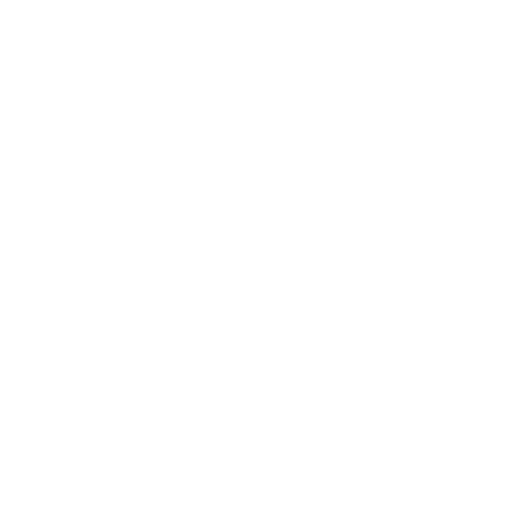
t = 0.00 s
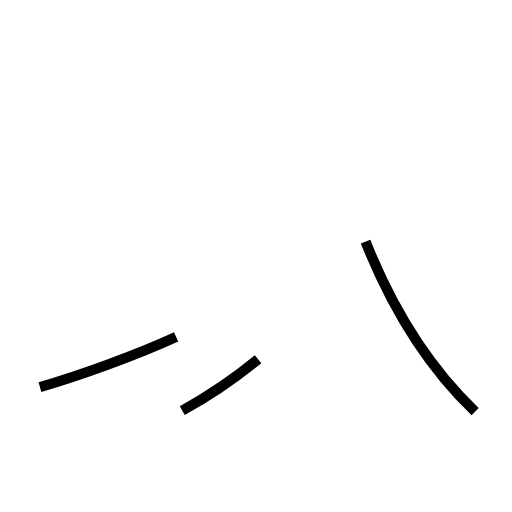
t = 1.29 s
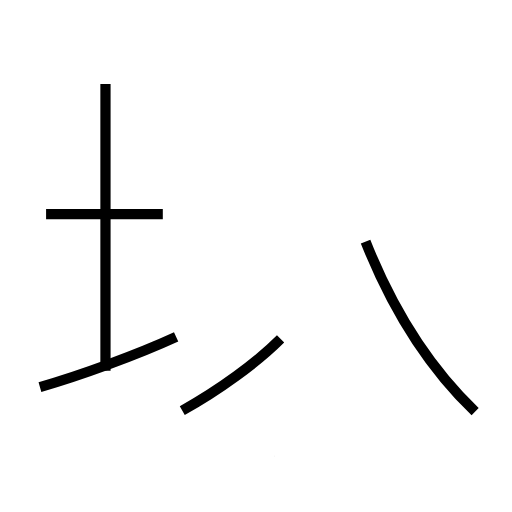
t = 2.56 s
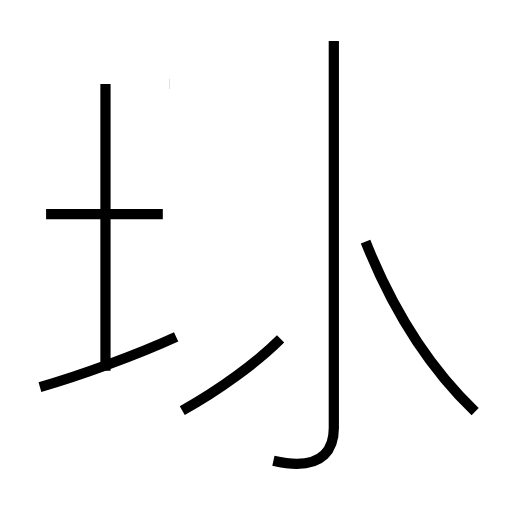
t = 3.94 s
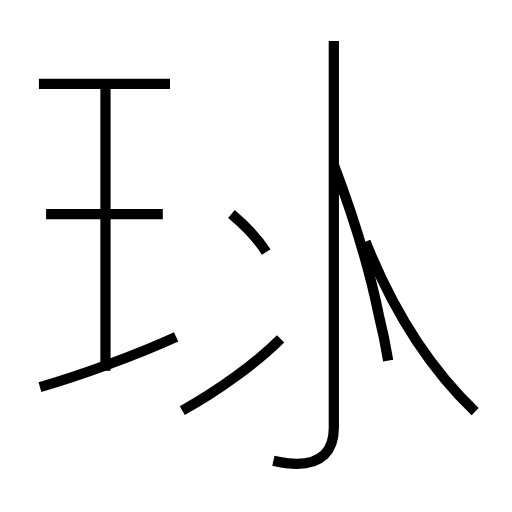
t = 5.07 s
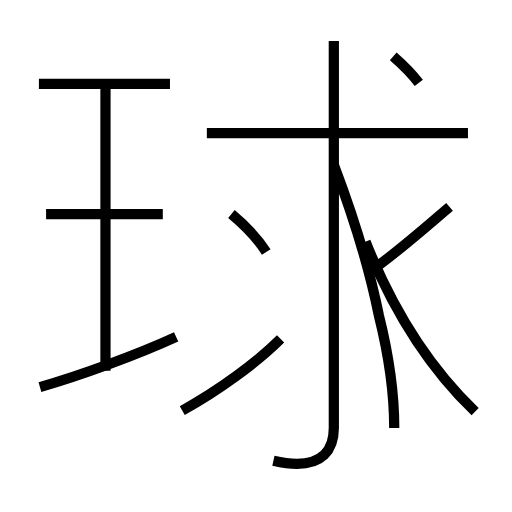
t = 6.45 s

The animated SVG that drew these frames (rendered in a browser with its animation timeline set to each time). Animation: 12 SMIL elements (animate=12); one cycle of 6.45 s.

<?xml version='1.0' encoding='utf-8'?>
<svg viewBox="0.0 -6.0 50.0 50.0" version="1.1" xmlns="http://www.w3.org/2000/svg"><rect x="-1000" y="-1000" width="2000" height="2000" stroke="white" fill="white" /><g style="fill:none;stroke:#000000;stroke-width:1"><path d="M 46.4 -3.8 C 41.8 -8.2 38.2 -14.1 35.7 -20.4 " transform="translate(0.0 38.0)" stroke-dasharray="19.89910768857972" stroke-dashoffset="19.89910768857972"><animate attributeName="stroke-dashoffset" from="19.89910768857972" to="0" dur="0.5969732306573915s" begin="0s" fill="freeze" /></path><path d="M 3.9 -6.2 C 7.8 -7.3 13.5 -9.4 17.2 -11.1 " transform="translate(0.0 38.0)" stroke-dasharray="14.185162914493104" stroke-dashoffset="14.185162914493104"><animate attributeName="stroke-dashoffset" from="14.185162914493104" to="0" dur="0.4255548874347931s" begin="0.5969732306573915s" fill="freeze" /></path><path d="M 17.8 -3.9 C 21.4 -5.9 25.1 -8.6 27.4 -10.9 " transform="translate(0.0 38.0)" stroke-dasharray="11.914410950320875" stroke-dashoffset="11.914410950320875"><animate attributeName="stroke-dashoffset" from="11.914410950320875" to="0" dur="0.35743232850962625s" begin="1.0225281180921846s" fill="freeze" /></path><path d="M 10.3 -7.8 L 10.3 -35.8 " transform="translate(0.0 38.0)" stroke-dasharray="27.999999999999996" stroke-dashoffset="27.999999999999996"><animate attributeName="stroke-dashoffset" from="27.999999999999996" to="0" dur="0.8399999999999999s" begin="1.3799604466018107s" fill="freeze" /></path><path d="M 15.9 -23.1 L 4.5 -23.1 " transform="translate(0.0 38.0)" stroke-dasharray="11.4" stroke-dashoffset="11.4"><animate attributeName="stroke-dashoffset" from="11.4" to="0" dur="0.34199999999999997s" begin="2.2199604466018106s" fill="freeze" /></path><path d="M 26.7 1.0 C 27.6 1.2 28.3 1.3 29.0 1.3 C 31.3 1.3 32.6 0.1 32.6 -2.2 L 32.6 -40.0 " transform="translate(0.0 38.0)" stroke-dasharray="45.85560765548858" stroke-dashoffset="45.85560765548858"><animate attributeName="stroke-dashoffset" from="45.85560765548858" to="0" dur="1.3756682296646574s" begin="2.5619604466018107s" fill="freeze" /></path><path d="M 16.6 -35.8 L 3.8 -35.8 " transform="translate(0.0 38.0)" stroke-dasharray="12.8" stroke-dashoffset="12.8"><animate attributeName="stroke-dashoffset" from="12.8" to="0" dur="0.384s" begin="3.937628676266468s" fill="freeze" /></path><path d="M 26.0 -19.4 C 25.1 -20.8 23.8 -22.1 22.6 -23.1 " transform="translate(0.0 38.0)" stroke-dasharray="5.043480802283109" stroke-dashoffset="5.043480802283109"><animate attributeName="stroke-dashoffset" from="5.043480802283109" to="0" dur="0.15130442406849326s" begin="4.321628676266468s" fill="freeze" /></path><path d="M 32.6 -27.9 C 34.5 -22.9 36.0 -18.1 37.0 -13.2 C 37.9 -9.6 38.5 -5.5 38.5 -2.2 " transform="translate(0.0 38.0)" stroke-dasharray="26.488364404260132" stroke-dashoffset="26.488364404260132"><animate attributeName="stroke-dashoffset" from="26.488364404260132" to="0" dur="0.7946509321278039s" begin="4.472933100334961s" fill="freeze" /></path><path d="M 36.0 -17.4 C 38.5 -19.1 41.1 -21.4 43.9 -23.8 " transform="translate(0.0 38.0)" stroke-dasharray="10.172466705761357" stroke-dashoffset="10.172466705761357"><animate attributeName="stroke-dashoffset" from="10.172466705761357" to="0" dur="0.3051740011728407s" begin="5.267584032462765s" fill="freeze" /></path><path d="M 45.7 -31.0 L 20.2 -31.0 " transform="translate(0.0 38.0)" stroke-dasharray="25.500000000000004" stroke-dashoffset="25.500000000000004"><animate attributeName="stroke-dashoffset" from="25.500000000000004" to="0" dur="0.7650000000000001s" begin="5.572758033635606s" fill="freeze" /></path><path d="M 40.9 -35.9 C 40.3 -36.7 39.2 -37.8 38.4 -38.5" transform="translate(0.0 38.0)" stroke-dasharray="3.61206492490873" stroke-dashoffset="3.61206492490873"><animate attributeName="stroke-dashoffset" from="3.61206492490873" to="0" dur="0.1083619477472619s" begin="6.337758033635605s" fill="freeze" /></path></g></svg>
